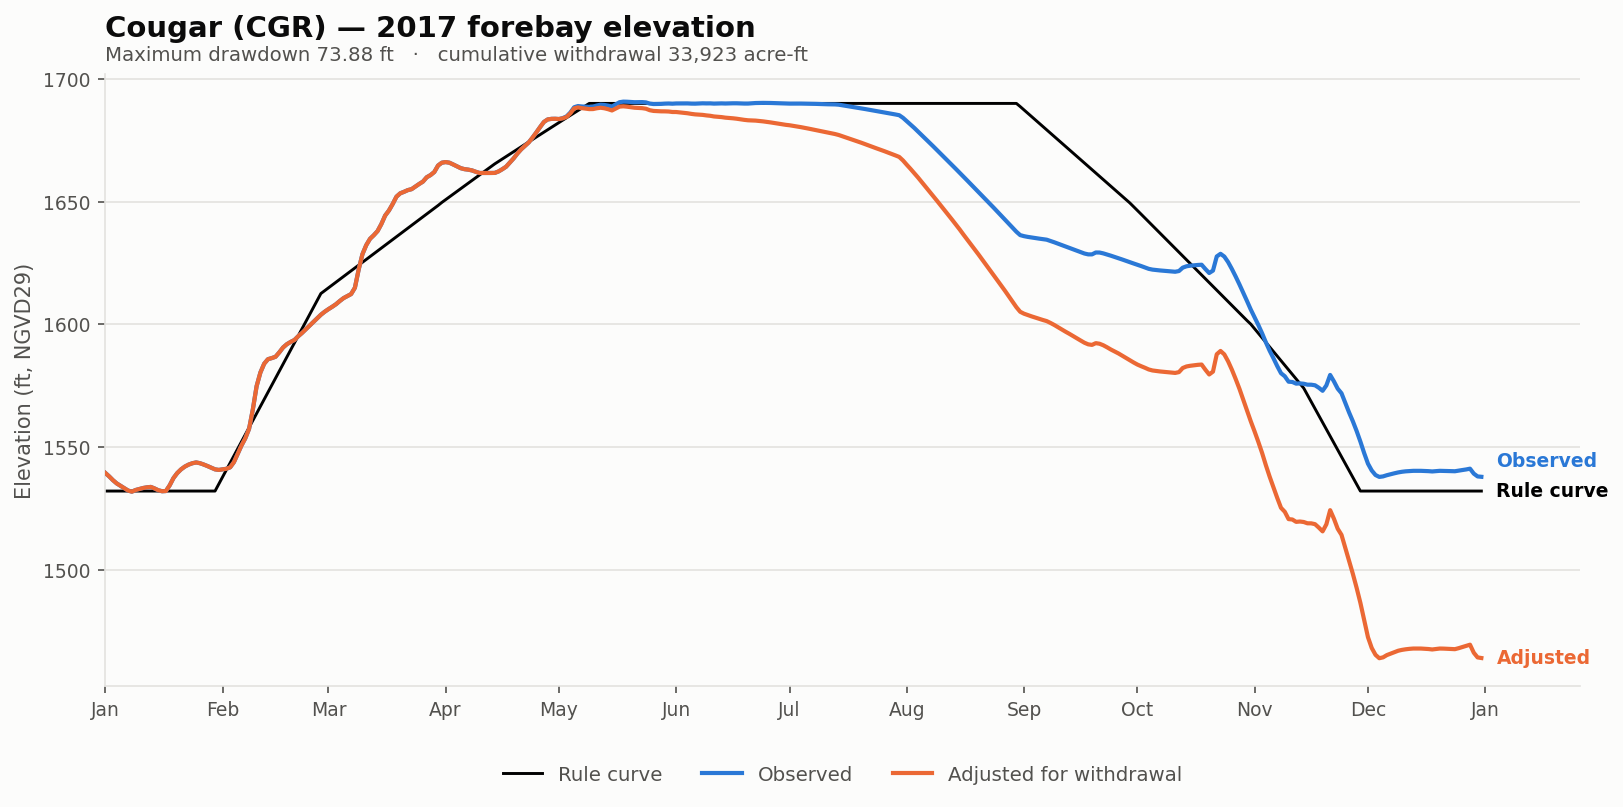

The data file committed next to this chart (first rows):
date, elev_observed_ft, elev_adjusted_ft, storage_observed_af, storage_adjusted_af, demand_cfs, cumulative_withdrawal_af, elev_change_ft, at_rating_floor, elev_rule_ft
2017-01-01, 1539, 1539, 56190, 56190, 0.0, 0.0, 0.0, False, 1532
2017-01-02, 1538, 1538, 55395, 55395, 0.0, 0.0, 0.0, False, 1532
2017-01-03, 1536, 1536, 54564, 54564, 0.0, 0.0, 0.0, False, 1532
2017-01-04, 1535, 1535, 53865, 53865, 0.0, 0.0, 0.0, False, 1532
2017-01-05, 1534, 1534, 53385, 53385, 0.0, 0.0, 0.0, False, 1532
2017-01-06, 1533, 1533, 52808, 52808, 0.0, 0.0, 0.0, False, 1532
2017-01-07, 1532, 1532, 52315, 52315, 0.0, 0.0, 0.0, False, 1532
2017-01-08, 1532, 1532, 52090, 52090, 0.0, 0.0, 0.0, False, 1532
2017-01-09, 1532, 1532, 52430, 52430, 0.0, 0.0, 0.0, False, 1532
2017-01-10, 1533, 1533, 52635, 52635, 0.0, 0.0, 0.0, False, 1532
2017-01-11, 1533, 1533, 52868, 52868, 0.0, 0.0, 0.0, False, 1532
2017-01-12, 1534, 1534, 53024, 53024, 0.0, 0.0, 0.0, False, 1532
2017-01-13, 1534, 1534, 53126, 53126, 0.0, 0.0, 0.0, False, 1532
2017-01-14, 1533, 1533, 52754, 52754, 0.0, 0.0, 0.0, False, 1532
2017-01-15, 1532, 1532, 52375, 52375, 0.0, 0.0, 0.0, False, 1532
2017-01-16, 1532, 1532, 52175, 52175, 0.0, 0.0, 0.0, False, 1532
2017-01-17, 1532, 1532, 52220, 52220, 0.0, 0.0, 0.0, False, 1532
2017-01-18, 1534, 1534, 53480, 53480, 0.0, 0.0, 0.0, False, 1532
2017-01-19, 1537, 1537, 55055, 55055, 0.0, 0.0, 0.0, False, 1532
2017-01-20, 1539, 1539, 56180, 56180, 0.0, 0.0, 0.0, False, 1532
2017-01-21, 1541, 1541, 57016, 57016, 0.0, 0.0, 0.0, False, 1532
2017-01-22, 1542, 1542, 57694, 57694, 0.0, 0.0, 0.0, False, 1532
2017-01-23, 1543, 1543, 58100, 58100, 0.0, 0.0, 0.0, False, 1532
2017-01-24, 1543, 1543, 58416, 58416, 0.0, 0.0, 0.0, False, 1532
2017-01-25, 1544, 1544, 58614, 58614, 0.0, 0.0, 0.0, False, 1532
2017-01-26, 1543, 1543, 58428, 58428, 0.0, 0.0, 0.0, False, 1532
2017-01-27, 1543, 1543, 58120, 58120, 0.0, 0.0, 0.0, False, 1532
2017-01-28, 1542, 1542, 57810, 57810, 0.0, 0.0, 0.0, False, 1532
2017-01-29, 1542, 1542, 57424, 57424, 0.0, 0.0, 0.0, False, 1532
2017-01-30, 1541, 1541, 57022, 57022, 0.0, 0.0, 0.0, False, 1532
2017-01-31, 1541, 1541, 56884, 56884, 0.0, 0.0, 0.0, False, 1535
2017-02-01, 1541, 1541, 57016, 57016, 0.0, 0.0, 0.0, False, 1538
2017-02-02, 1541, 1541, 57160, 57160, 0.0, 0.0, 0.0, False, 1541
2017-02-03, 1542, 1542, 57526, 57526, 0.0, 0.0, 0.0, False, 1544
2017-02-04, 1544, 1544, 58692, 58692, 0.0, 0.0, 0.0, False, 1546
2017-02-05, 1547, 1547, 60762, 60762, 0.0, 0.0, 0.0, False, 1549
2017-02-06, 1551, 1551, 62727, 62727, 0.0, 0.0, 0.0, False, 1552
2017-02-07, 1554, 1554, 64506, 64506, 0.0, 0.0, 0.0, False, 1555
2017-02-08, 1557, 1557, 66916, 66916, 0.0, 0.0, 0.0, False, 1558
2017-02-09, 1565, 1565, 72074, 72074, 0.0, 0.0, 0.0, False, 1561
2017-02-10, 1575, 1575, 78546, 78546, 0.0, 0.0, 0.0, False, 1564
2017-02-11, 1580, 1580, 82572, 82572, 0.0, 0.0, 0.0, False, 1567
2017-02-12, 1584, 1584, 85251, 85251, 0.0, 0.0, 0.0, False, 1569
2017-02-13, 1586, 1586, 86639, 86639, 0.0, 0.0, 0.0, False, 1572
2017-02-14, 1586, 1586, 86968, 86968, 0.0, 0.0, 0.0, False, 1575
2017-02-15, 1587, 1587, 87400, 87400, 0.0, 0.0, 0.0, False, 1578
2017-02-16, 1589, 1589, 88740, 88740, 0.0, 0.0, 0.0, False, 1581
2017-02-17, 1591, 1591, 90278, 90278, 0.0, 0.0, 0.0, False, 1584
2017-02-18, 1592, 1592, 91296, 91296, 0.0, 0.0, 0.0, False, 1587
2017-02-19, 1593, 1593, 92040, 92040, 0.0, 0.0, 0.0, False, 1590
2017-02-20, 1594, 1594, 92664, 92664, 0.0, 0.0, 0.0, False, 1592
2017-02-21, 1595, 1595, 93896, 93896, 0.0, 0.0, 0.0, False, 1595
2017-02-22, 1596, 1596, 94960, 94960, 0.0, 0.0, 0.0, False, 1598
2017-02-23, 1598, 1598, 96152, 96152, 0.0, 0.0, 0.0, False, 1601
2017-02-24, 1599, 1599, 97320, 97320, 0.0, 0.0, 0.0, False, 1604
2017-02-25, 1601, 1601, 98619, 98619, 0.0, 0.0, 0.0, False, 1607
2017-02-26, 1602, 1602, 99876, 99876, 0.0, 0.0, 0.0, False, 1610
2017-02-27, 1604, 1604, 101004, 101004, 0.0, 0.0, 0.0, False, 1613
2017-02-28, 1605, 1605, 102080, 102080, 0.0, 0.0, 0.0, False, 1614
2017-03-01, 1606, 1606, 102944, 102944, 0.0, 0.0, 0.0, False, 1615
... 305 more rows
